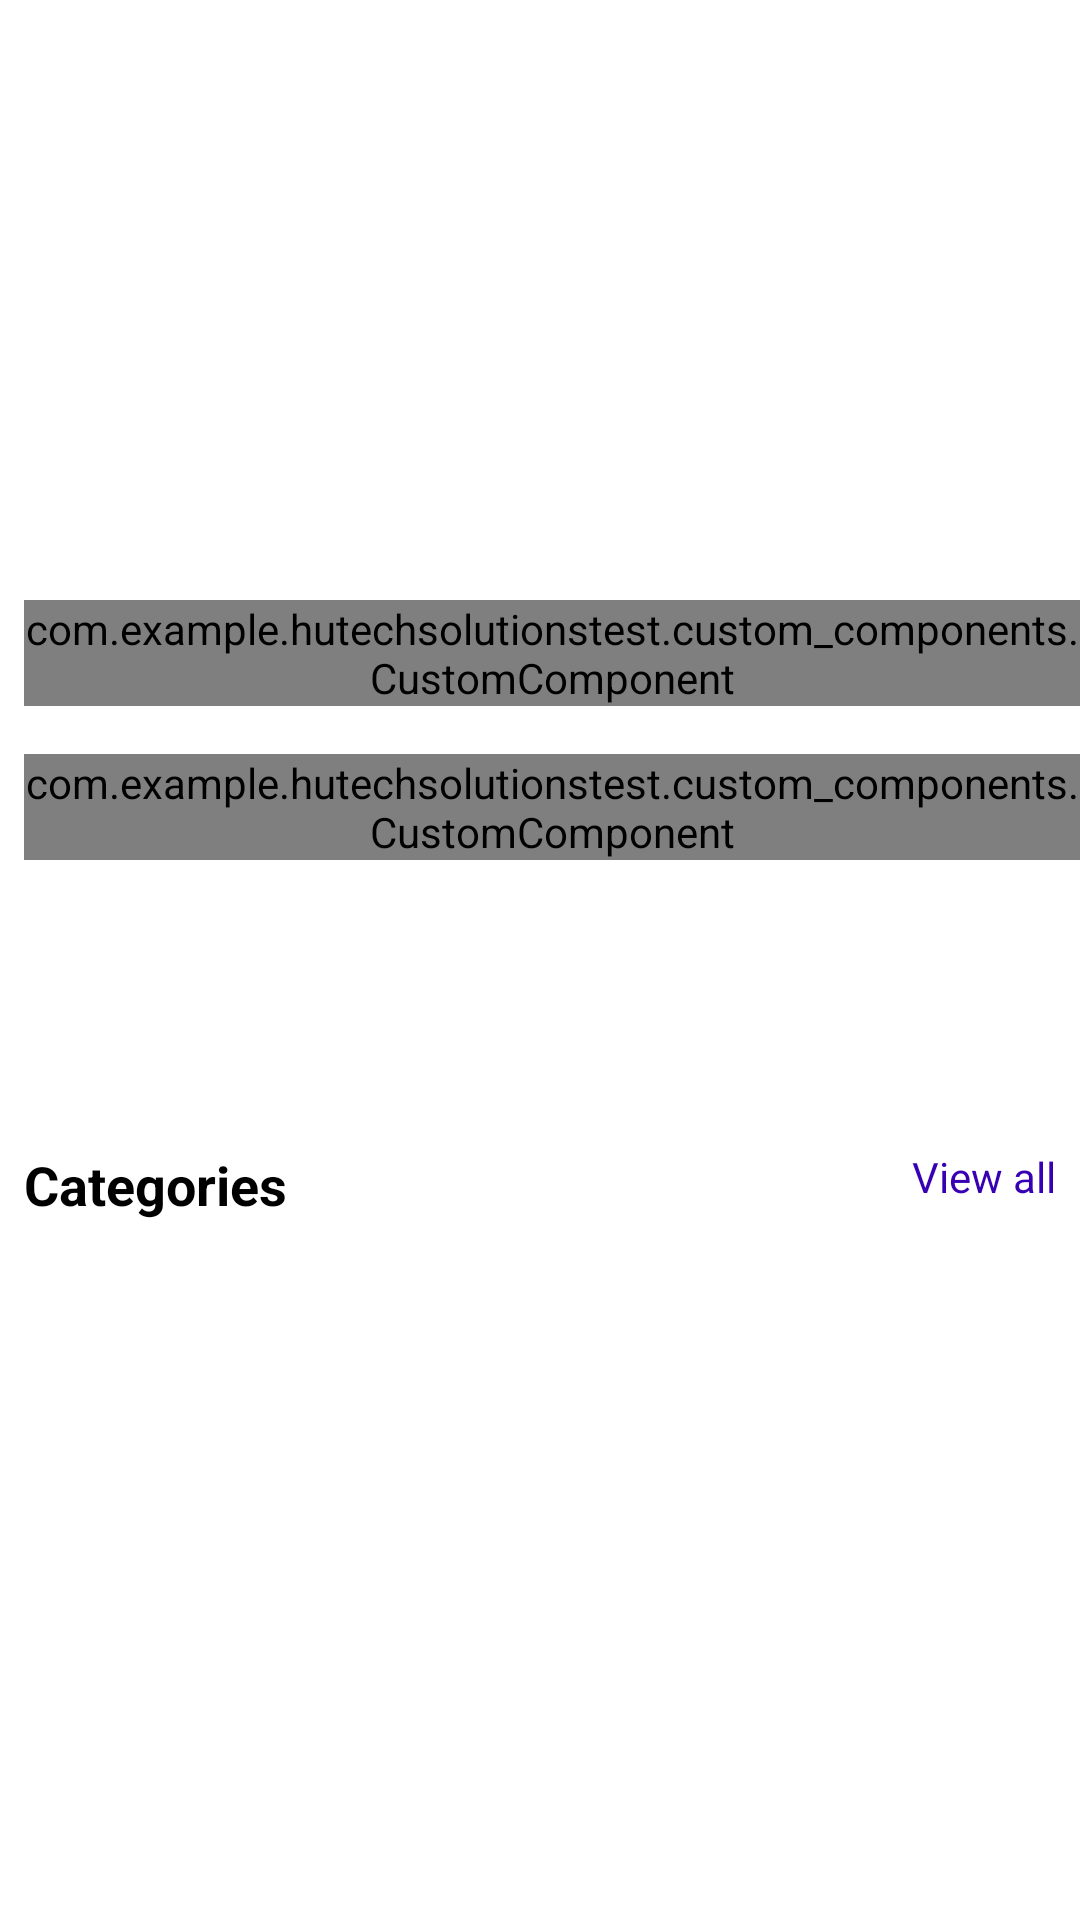

Here is an Android app screen rendered from its layout file. Give the layout XML and the strings, colors and styles it references.
<!-- AndroidManifest.xml: application theme Theme.HutechSolutionsTest -->
<!-- res/layout/fragment_explore.xml -->
<?xml version="1.0" encoding="utf-8"?>
<androidx.core.widget.NestedScrollView xmlns:android="http://schemas.android.com/apk/res/android"
    xmlns:app="http://schemas.android.com/apk/res-auto"
    xmlns:tools="http://schemas.android.com/tools"
    android:layout_width="match_parent"
    android:layout_height="match_parent"
    android:fillViewport="true"
    android:paddingLeft="8dp">

    <androidx.constraintlayout.widget.ConstraintLayout
        android:layout_width="match_parent"
        android:layout_height="match_parent"
        tools:context=".Explore.ExploreFragment">


        <ImageView
            android:id="@+id/banner_first"
            android:layout_width="match_parent"
            android:layout_height="200dp"
            android:layout_marginRight="8dp"
            android:scaleType="fitXY"
            app:layout_constraintStart_toStartOf="parent"
            app:layout_constraintTop_toTopOf="parent" />


        <com.example.hutechsolutionstest.custom_components.CustomComponent
            android:id="@+id/daily_deals"
            android:layout_width="match_parent"
            android:layout_height="wrap_content"
            app:custom_component_title="@string/component_one"
            app:layout_constraintStart_toStartOf="parent"
            app:layout_constraintTop_toBottomOf="@+id/banner_first" />

        <com.example.hutechsolutionstest.custom_components.CustomComponent
            android:id="@+id/new_arrivals"
            android:layout_width="match_parent"
            android:layout_height="wrap_content"
            android:layout_marginTop="16dp"
            app:custom_component_title="@string/component_two"
            app:layout_constraintStart_toStartOf="parent"
            app:layout_constraintTop_toBottomOf="@id/daily_deals" />

        <ImageView
            android:id="@+id/banner_second"
            android:layout_width="match_parent"
            android:layout_height="80dp"
            android:layout_marginTop="8dp"
            android:layout_marginRight="8dp"
            android:scaleType="fitXY"
            app:layout_constraintStart_toStartOf="parent"
            app:layout_constraintTop_toBottomOf="@id/new_arrivals" />

        <TextView
            android:id="@+id/textView"
            android:layout_width="wrap_content"
            android:layout_height="wrap_content"
            android:layout_marginTop="8dp"
            android:gravity="center"
            android:text="Categories"
            android:textColor="@color/black"
            android:textStyle="bold"
            android:textSize="18sp"
            app:layout_constraintStart_toStartOf="parent"
            app:layout_constraintTop_toBottomOf="@id/banner_second" />

        <TextView
            android:id="@+id/textView1"
            android:layout_width="wrap_content"
            android:layout_height="wrap_content"
            android:layout_marginTop="8dp"
            android:layout_marginRight="8dp"
            android:gravity="center"
            android:text="View all"
            android:textColor="@color/colorPrimaryDark"
            android:textSize="14sp"
            app:layout_constraintEnd_toEndOf="parent"
            app:layout_constraintTop_toBottomOf="@id/banner_second" />

        <androidx.recyclerview.widget.RecyclerView
            android:id="@+id/category_recycler_view"
            android:layout_width="match_parent"
            android:layout_height="wrap_content"
            android:layout_marginRight="8dp"
            app:layoutManager="androidx.recyclerview.widget.GridLayoutManager"
            app:layout_constraintTop_toBottomOf="@+id/textView"
            app:spanCount="3"
            tools:itemCount="9"
            tools:listitem="@layout/item_categories" />

        <ImageView
            android:id="@+id/banner_third"
            android:layout_width="match_parent"
            android:layout_height="80dp"
            android:layout_marginTop="8dp"
            android:layout_marginRight="8dp"
            android:scaleType="fitXY"
            app:layout_constraintStart_toStartOf="parent"
            app:layout_constraintTop_toBottomOf="@id/category_recycler_view" />

    </androidx.constraintlayout.widget.ConstraintLayout>
</androidx.core.widget.NestedScrollView>
<!-- res/layout/item_categories.xml (included above) -->
<?xml version="1.0" encoding="utf-8"?>
<layout xmlns:android="http://schemas.android.com/apk/res/android"
    xmlns:app="http://schemas.android.com/apk/res-auto"
    xmlns:tools="http://schemas.android.com/tools">

    <data>

        <variable
            name="categorydatum"
            type="com.example.hutechsolutionstest.models.Categorydatum" />
    </data>

    <androidx.constraintlayout.widget.ConstraintLayout
        android:layout_width="match_parent"
        android:layout_height="wrap_content">

        <ImageView
            android:id="@+id/imageView"
            android:layout_marginTop="8dp"
            android:layout_width="80dp"
            android:layout_height="80dp"
            android:scaleType="fitXY"
            app:categoryImageSrc="@{categorydatum.categoryPicture}"
            app:layout_constraintEnd_toEndOf="parent"
            app:layout_constraintStart_toStartOf="parent"
            app:layout_constraintTop_toTopOf="parent"
            tools:src="@mipmap/ic_launcher" />

        <TextView
            android:layout_width="match_parent"
            android:layout_height="wrap_content"
            android:layout_marginTop="2dp"
            android:gravity="center"
            android:text="@{categorydatum.categoryName}"
            android:textSize="16sp"
            app:layout_constraintTop_toBottomOf="@+id/imageView"
            tools:text="Home needs" />

    </androidx.constraintlayout.widget.ConstraintLayout>
</layout>
<!-- resources referenced by this layout -->
<resources>
  <color name="black">#FF000000</color>
  <color name="colorPrimaryDark">#3700B3</color>
  <string name="component_one">Daily Deals</string>
  <string name="component_two">New Arrivals</string>
  <style name="Theme.HutechSolutionsTest" parent="Theme.MaterialComponents.Light">
  		
  		<item name="colorPrimary">@color/purple_500</item>
  		<item name="colorPrimaryVariant">@color/purple_700</item>
  		<item name="colorOnPrimary">@color/white</item>
  		
  		<item name="colorSecondary">@color/teal_200</item>
  		<item name="colorSecondaryVariant">@color/teal_700</item>
  		<item name="colorOnSecondary">@color/black</item>
  		
  		<item name="android:statusBarColor" tools:targetApi="l">?attr/colorSecondaryVariant</item>
  		
  	</style>
  <color name="purple_500">#FF6200EE</color>
  <color name="purple_700">#FF3700B3</color>
  <color name="white">#FFFFFFFF</color>
  <color name="teal_200">#FF03DAC5</color>
  <color name="teal_700">#FF018786</color>
</resources>
